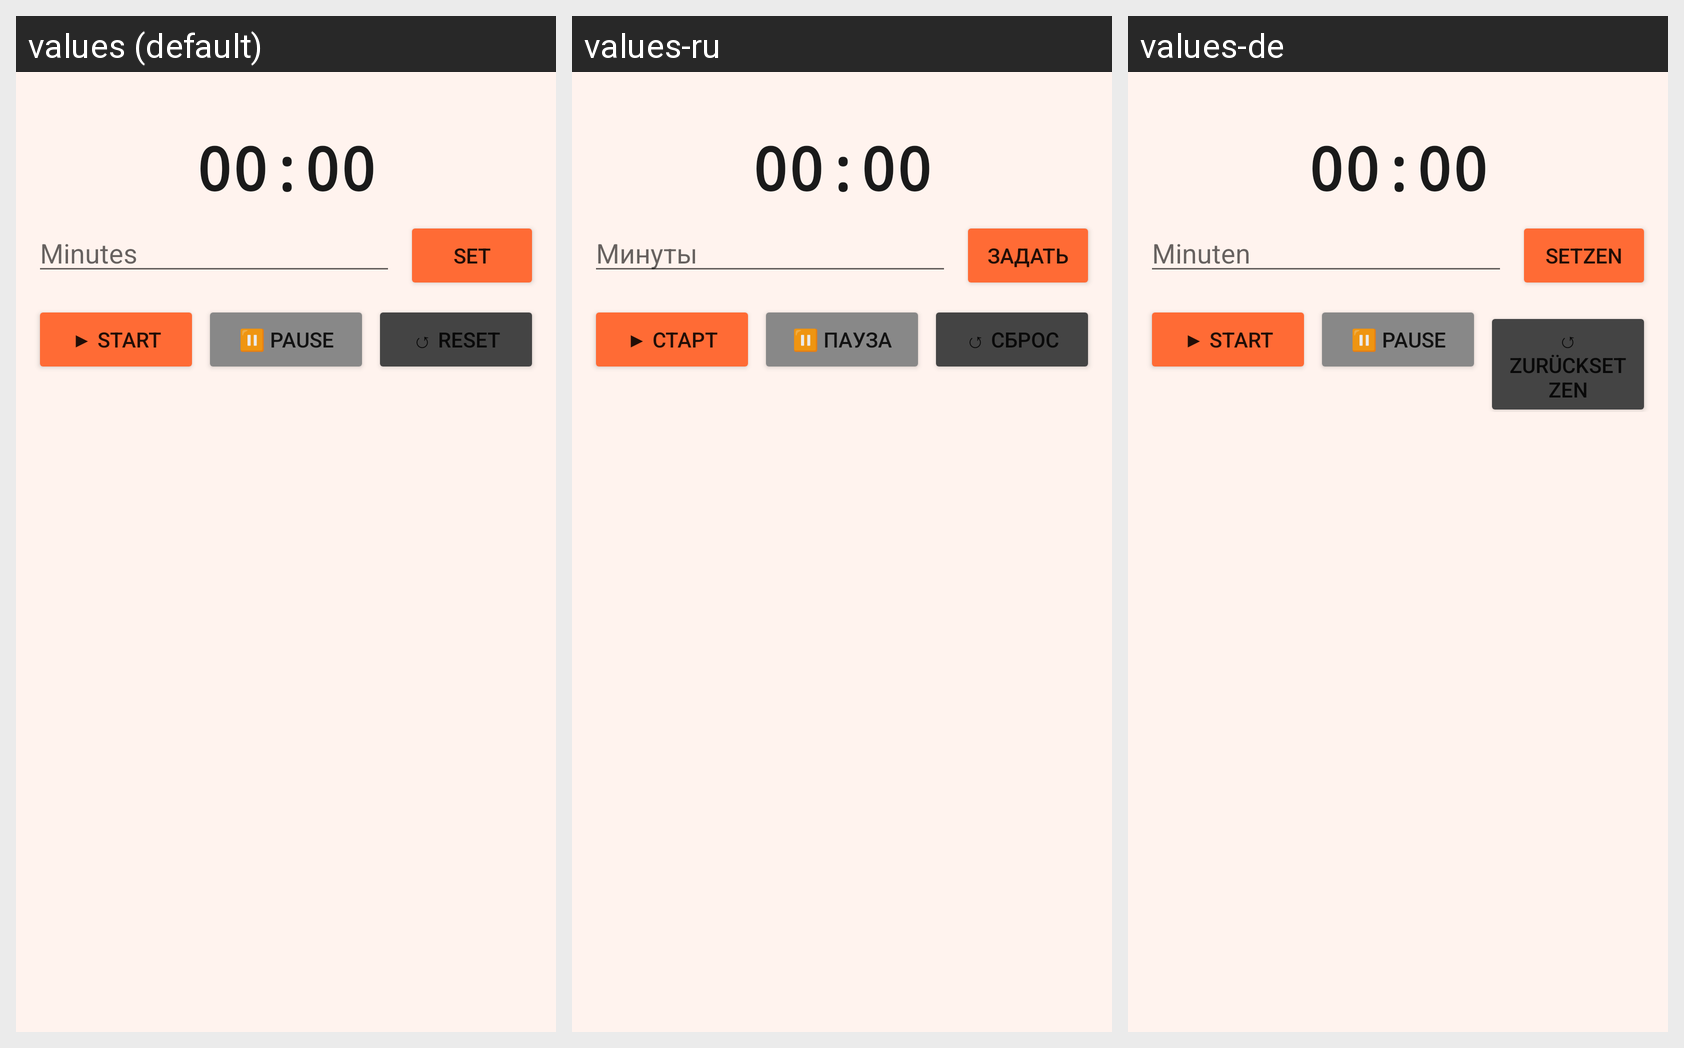

This grid shows one Android layout under several languages. Give, for every string resource on the screen, its name, the default text and each shown locale's text.
Android screen res/layout/view_timer.xml rendered under 3 locales, left to right: values (default), values-ru, values-de. Device: Nexus 5 (rendered at 1080×1920; each locale shown at half size, 540×960, under a caption strip naming it); theme Theme.CulinaryApp.
Strings drawn on this screen, with the default value and each locale's value (text and hints the layout hard-codes, and strings that could not be matched under every locale, appear in the picture but are not listed):

enter_minutes
  values: Minutes
  values-ru: Минуты
  values-de: Minuten

set_time
  values: Set
  values-ru: Задать
  values-de: Setzen

timer_start
  values: ▶ Start
  values-ru: ▶ Старт
  values-de: ▶ Start

timer_pause
  values: ⏸ Pause
  values-ru: ⏸ Пауза
  values-de: ⏸ Pause

timer_reset
  values: ↺ Reset
  values-ru: ↺ Сброс
  values-de: ↺ Zurücksetzen
